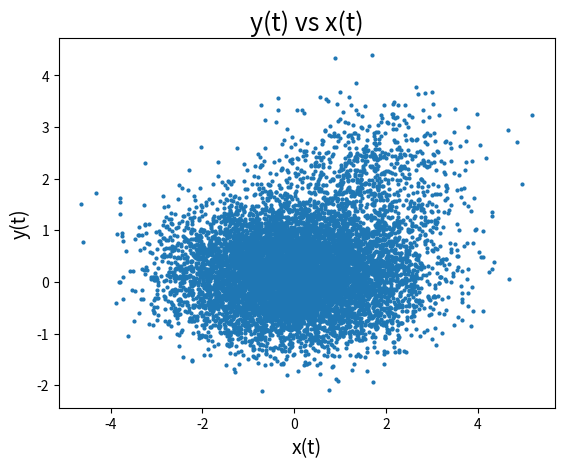
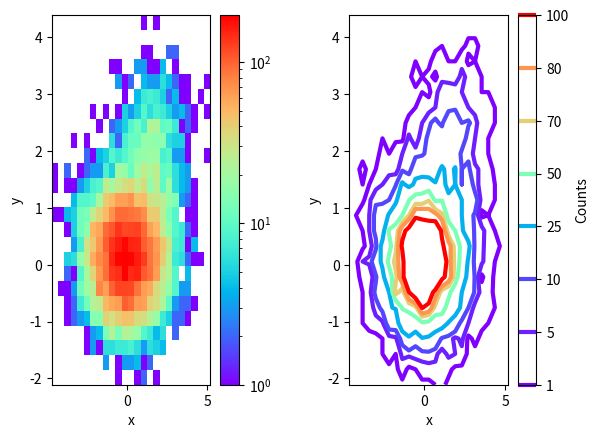

Recreate these plots in Python, in order.
import numpy as np
from matplotlib import pyplot as plt
from matplotlib.colors import LogNorm
from numpy import random as rng

pts = 10000

t = np.linspace(-1, 1.2, pts)
R1 = 2*rng.randn(pts)
R2 = 2*rng.randn(pts)

x = t**3 + 0.6*R1
y = t**6 + 0.3*R2

mean = np.mean(R1)
std = np.std(R1)

print("Mean:", mean)
print("STD:", std)

plt.close('all')

fig1 = plt.figure()
plt.plot(x,y, 'o', markersize=2)
plt.xlabel('x(t)', fontsize=14, fontstyle='italic')
plt.ylabel('y(t)', fontsize=14, fontstyle='italic')
plt.title("y(t) vs x(t)",fontsize=18)
plt.savefig('scatterplot1')

fig2 = plt.figure()
plt.subplot(121)
counts,xbins,ybins,image = plt.hist2d(x,y,bins=25
                                      ,norm=LogNorm()
                                      , cmap = plt.cm.rainbow)
plt.colorbar()
plt.xlabel('x')
plt.ylabel('y')
plt.subplot(122)
plt.contour(counts.transpose(),extent=[xbins[0],xbins[-1],ybins[0],ybins[-1]],
    linewidths=3, cmap = plt.cm.rainbow, levels = [1,5,10,25,50,70,80,100])
plt.xlabel('x')
plt.ylabel('y')
cbar = plt.colorbar()
cbar.ax.set_ylabel('Counts')
plt.subplots_adjust(wspace=.5)
plt.savefig('contourmap')